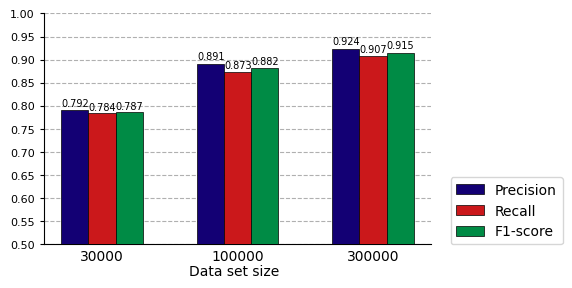

The matplotlib source for this figure: (Note: this script raises an exception after producing the figure.)
import numpy as np
import matplotlib.pyplot as plt



plt.rcParams['font.family'] = "Times New Roman"

# 构造数据
labels = ['30000', '100000', '300000']
data_a = [0.792, 0.891, 0.924]
data_b = [0.784, 0.873, 0.907]
data_c = [0.787, 0.882, 0.915]

x = np.arange(len(labels))
width = .20

plt.rcParams['font.family'] = "Times New Roman"
# plots
fig, ax = plt.subplots(figsize=(5, 3), dpi=200)
bar_a = ax.bar(x - width / 2, data_a, width = 0.2, label='Precision', color='#130074', ec='black', lw=.5,zorder=200)
bar_b = ax.bar(x + width / 2, data_b, width = 0.2, label='Recall', color='#CB181B', ec='black', lw=.5,zorder=200)
bar_c = ax.bar(x+width*3/2, data_c,width,label='F1-score',color='#008B45',ec='black',lw=.5,zorder=200)

# 定制化设计
ax.tick_params(axis='x', direction='in', bottom=False)
ax.tick_params(axis='y', direction='out', labelsize=8, length=3)
ax.set_xticks(x + .1)
ax.set_xticklabels(labels, size=10)
ax.set_ylim(bottom=0.5, top=1)
ax.set_yticks(np.arange(0.5, 1.05, step=0.05))

for spine in ['top', 'right']:
    ax.spines[spine].set_color('none')

ax.legend(fontsize=7, frameon=False)

text_font = {'size': '14', 'weight': 'bold', 'color': 'black'}
# ax.text(.03, .93, "(a)", transform=ax.transAxes, fontdict=text_font, zorder=4)
ax.text(.49, -.08, '\nData set size', transform=ax.transAxes,
         ha='center', va='center', fontsize=10, color='black',  family='Times New Roman')
# bar_c = ax.bar(x+width*3/2, data_c,width,label='category_C',color='#008B45',ec='black',lw=.5,zorder=100)
plt.grid(axis="y",zorder=0,ls='--')

#定义函数来显示柱状上的数值
for rect in bar_a:
    height = rect.get_height()
    plt.text(rect.get_x()+rect.get_width()/2.-0.098, 1.03*height-0.018, '%s' % float(height),fontsize=7)

#定义函数来显示柱状上的数值
for rect in bar_b:
    height = rect.get_height()
    plt.text(rect.get_x()+rect.get_width()/2.-0.098, 1.03*height-0.018, '%s' % float(height),fontsize=7)


#定义函数来显示柱状上的数值
for rect in bar_c:
    height = rect.get_height()
    plt.text(rect.get_x()+rect.get_width()/2.-0.098, 1.03*height-0.018, '%s' % float(height),fontsize=7)
# 添加图例



plt.legend(bbox_to_anchor=(1.05, 0), loc=3, borderaxespad=0)
plt.savefig(r'./pic.png',width=5,height=3,
            dpi=900,bbox_inches='tight')
plt.show()

